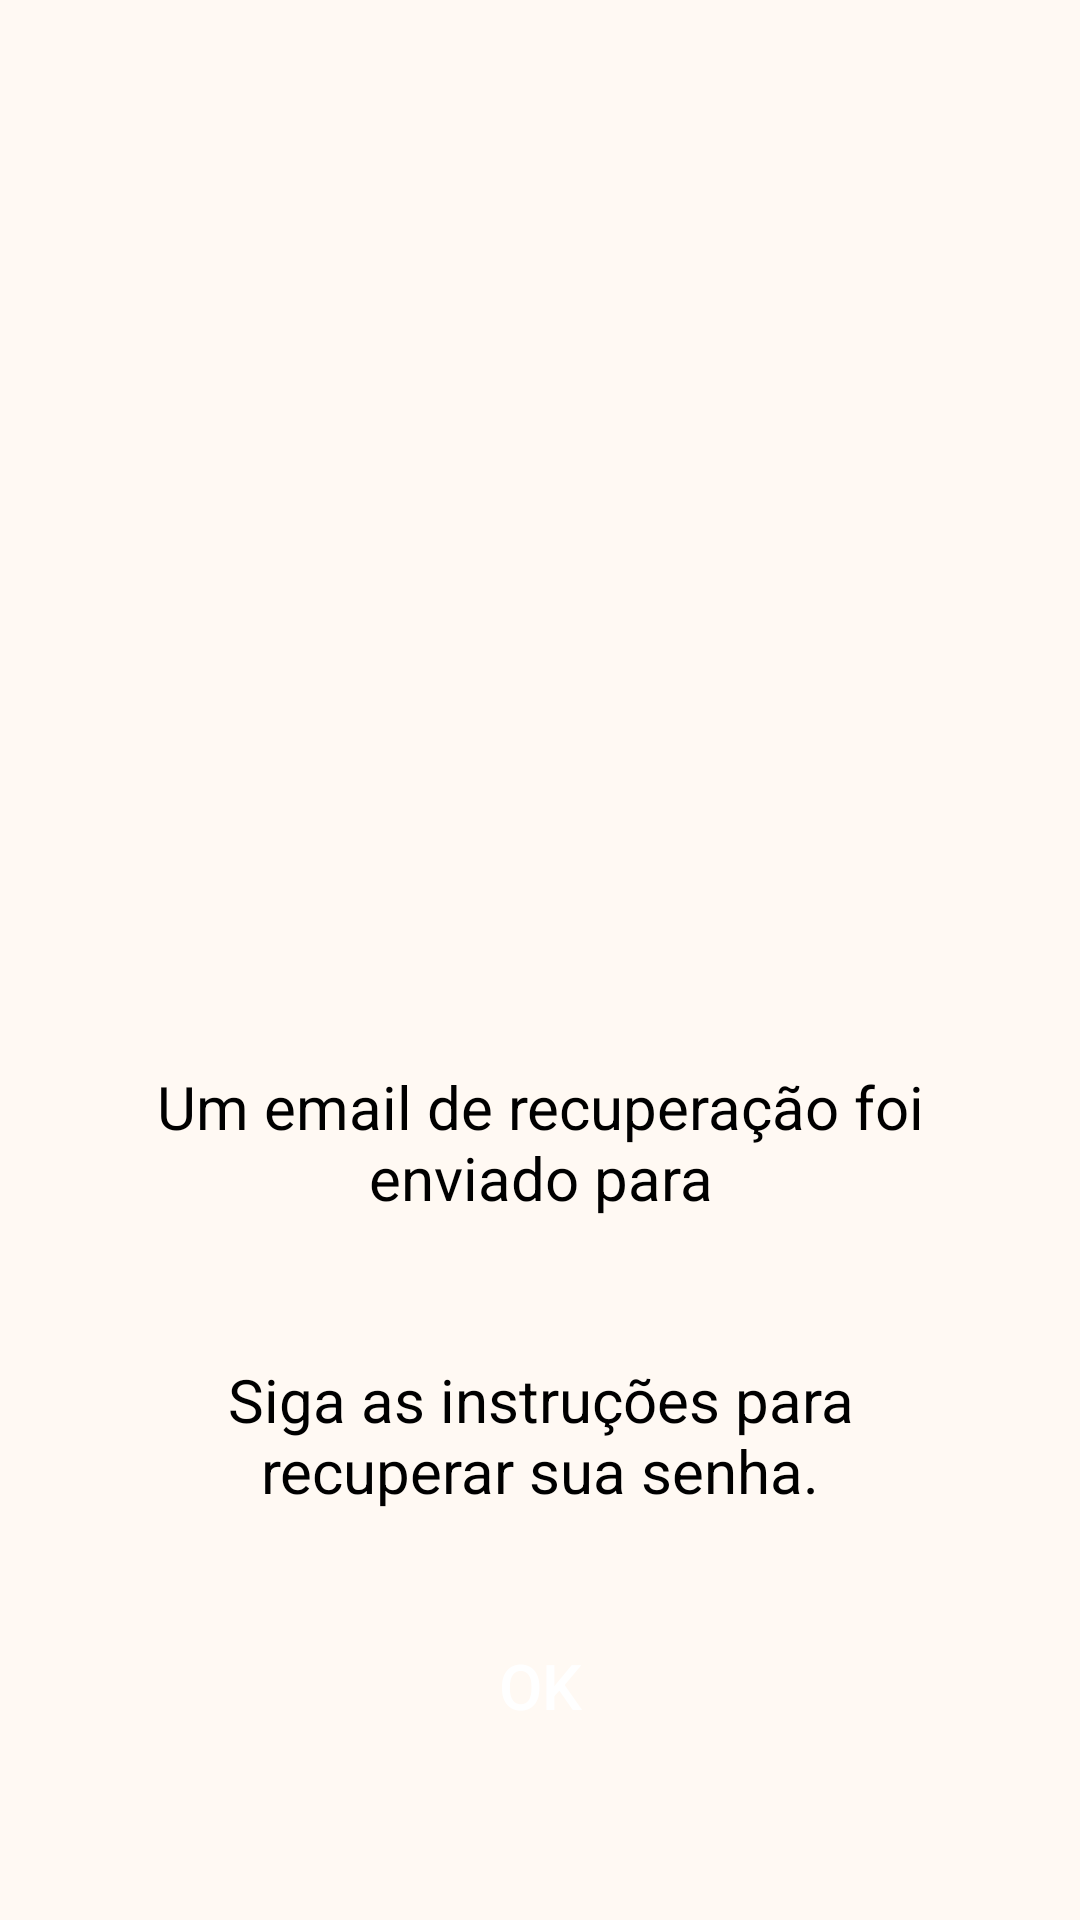

Android layout source for this screen:
<!-- AndroidManifest.xml: activity theme AppTheme -->
<!-- res/layout/activity_forget.xml -->
<?xml version="1.0" encoding="utf-8"?>
<androidx.constraintlayout.widget.ConstraintLayout xmlns:android="http://schemas.android.com/apk/res/android"
    xmlns:app="http://schemas.android.com/apk/res-auto"
    xmlns:tools="http://schemas.android.com/tools"
    android:id="@+id/main"
    android:layout_width="match_parent"
    android:layout_height="match_parent"
    android:background="@color/background"
    android:orientation="vertical"
    tools:context=".ForgetActivity">

    <androidx.appcompat.widget.AppCompatImageView
        android:id="@+id/appCompatImageView"
        android:layout_width="0dp"
        android:layout_height="0dp"
        android:layout_marginHorizontal="30dp"
        android:layout_marginTop="50dp"
        android:src="@drawable/img_email"
        app:layout_constraintBottom_toTopOf="@id/appCompatTextView"
        app:layout_constraintEnd_toEndOf="parent"
        app:layout_constraintHeight_max="300dp"
        app:layout_constraintStart_toStartOf="parent"
        app:layout_constraintTop_toTopOf="parent" />

    <androidx.appcompat.widget.AppCompatTextView
        android:id="@+id/appCompatTextView"
        style="@style/EditTextVerify"
        android:layout_marginTop="70dp"
        android:text="@string/password_recovery"
        app:layout_constraintEnd_toEndOf="parent"
        app:layout_constraintStart_toStartOf="parent"
        app:layout_constraintTop_toBottomOf="@+id/appCompatImageView" />


    <androidx.appcompat.widget.AppCompatTextView
        android:id="@+id/appCompatTextView1"

        style="@style/EditTextVerify"
        android:textColor="@color/orange"
        app:layout_constraintEnd_toEndOf="parent"
        app:layout_constraintStart_toStartOf="parent"
        app:layout_constraintTop_toBottomOf="@+id/appCompatTextView" />


    <androidx.appcompat.widget.AppCompatTextView
        android:id="@+id/appCompatTextView2"
        style="@style/EditTextVerify"
        android:text="@string/instructions"
        app:layout_constraintEnd_toEndOf="parent"
        app:layout_constraintStart_toStartOf="parent"
        app:layout_constraintTop_toBottomOf="@+id/appCompatTextView1" />

    <androidx.appcompat.widget.AppCompatButton
        android:id="@+id/butOk"
        style="@style/ButtonsStyle"
        android:layout_marginTop="30dp"
        android:layout_marginBottom="50dp"
        android:text="@string/ok"
        android:backgroundTint="@color/orange"
        app:layout_constraintBottom_toBottomOf="parent"
        app:layout_constraintEnd_toEndOf="parent"
        app:layout_constraintStart_toStartOf="parent"
        app:layout_constraintTop_toBottomOf="@+id/appCompatTextView2"
        app:layout_constraintVertical_bias="0.9" />

</androidx.constraintlayout.widget.ConstraintLayout>
<!-- resources referenced by this layout -->
<resources>
  <color name="background">#FFF9F3</color>
  <color name="orange">#FF9328</color>
  <string name="instructions">Siga as instruções para recuperar sua senha.</string>
  <string name="ok">OK</string>
  <string name="password_recovery">Um email de recuperação foi enviado para</string>
  <style name="ButtonsStyle">
          <item name="android:layout_width">match_parent</item>
          <item name="android:textAllCaps">false</item>
          <item name="android:layout_height">wrap_content</item>
          <item name="android:layout_marginLeft">40dp</item>
          <item name="android:layout_marginRight">40dp</item>
          <item name="android:textColor">@color/white</item>
          <item name="android:textAlignment">center</item>
          <item name="android:textSize">21sp</item>
          <item name="android:padding">14dp</item>
          <item name="android:background">@drawable/shape_button</item>
          <item name="android:elevation">10dp</item>
      </style>
  <style name="EditTextVerify">
          <item name="android:layout_width">0dp</item>
          <item name="android:layout_height">wrap_content</item>
          <item name="android:textSize">20sp</item>
          <item name="android:layout_marginTop">10dp</item>
          <item name="android:textColor">@color/black</item>
          <item name="android:textAlignment">center</item>
          <item name="android:layout_marginStart">40dp</item>
          <item name="android:layout_marginEnd">40dp</item>
      </style>
  <style name="AppTheme" parent="Theme.AppCompat.Light.NoActionBar">
          
      </style>
  <color name="white">#FFFFFFFF</color>
  <color name="black">#FF000000</color>
</resources>
